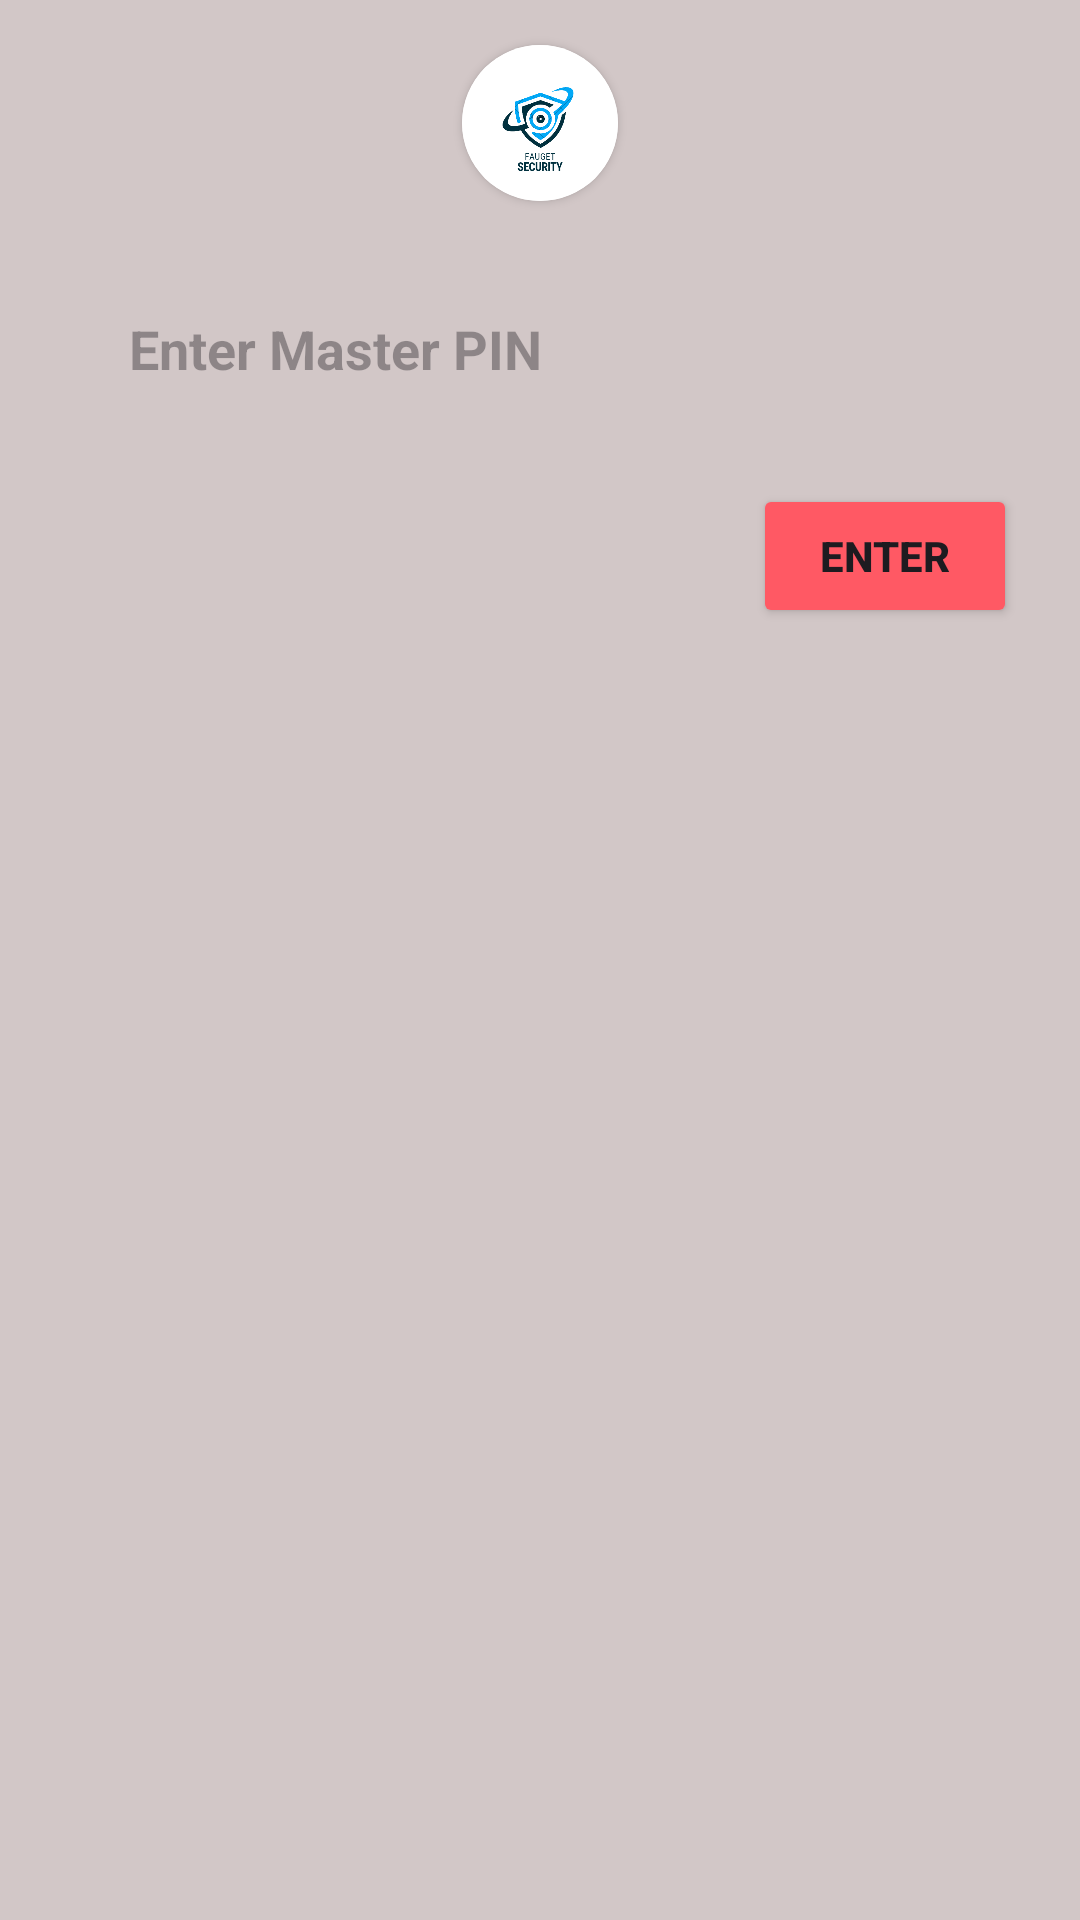

Reconstruct the res/layout file that produces this screen, plus the resources it refers to.
<!-- AndroidManifest.xml: application theme Theme.Snakchatai -->
<!-- res/layout/password_layout.xml -->
<?xml version="1.0" encoding="utf-8"?>
<LinearLayout xmlns:android="http://schemas.android.com/apk/res/android"
    android:layout_width="350dp"
    android:layout_height="wrap_content"
    xmlns:app="http://schemas.android.com/apk/res-auto"
    android:background="#D2C7C7"
    android:paddingLeft="21dp"
    android:paddingRight="21dp"
    android:paddingBottom="11dp"
    android:orientation="vertical">
    <androidx.cardview.widget.CardView
        android:layout_width="wrap_content"
        android:layout_height="wrap_content"
        android:layout_gravity="center"
        android:layout_marginBottom="15dp"
        android:layout_marginTop="15dp"
        app:cardCornerRadius="50dp">
        <ImageView
            android:layout_width="52dp"
            android:layout_height="52dp"
            android:padding="4dp"

            android:background="@drawable/security"
            android:layout_gravity="center"
            android:id="@+id/profile_pic_image_view"
            />
    </androidx.cardview.widget.CardView>
    <EditText
        android:layout_width="match_parent"
        android:layout_height="wrap_content"
        android:layout_centerInParent="true"
        android:layout_marginStart="10dp"
        android:layout_marginTop="10dp"
        android:layout_marginEnd="10dp"
        android:layout_marginBottom="10dp"
        android:layout_toLeftOf="@id/message_send_btn"
        android:background="@drawable/btn_round"
        android:elevation="4dp"
        android:textStyle="bold"
        android:hint="Enter Master PIN"
        android:padding="12dp"
        android:id="@+id/MPIN"/>

    <Button
        android:layout_width="wrap_content"
        android:layout_height="wrap_content"
        android:text="Enter"
        android:id="@+id/btnenter"
        android:textStyle="bold"
        android:backgroundTint="@color/my_primary"
        android:layout_marginTop="11dp"
        android:layout_gravity="end"/>

</LinearLayout>
<!-- resources referenced by this layout -->
<resources>
  <color name="my_primary">#FF5964</color>
  <!-- drawable security: png bitmap (drawable, 32018 bytes) -->
  <style name="Theme.Snakchatai" parent="Base.Theme.Snakchatai" />
  <style name="Base.Theme.Snakchatai" parent="Theme.Material3.DayNight.NoActionBar">
          
          
      </style>
</resources>
